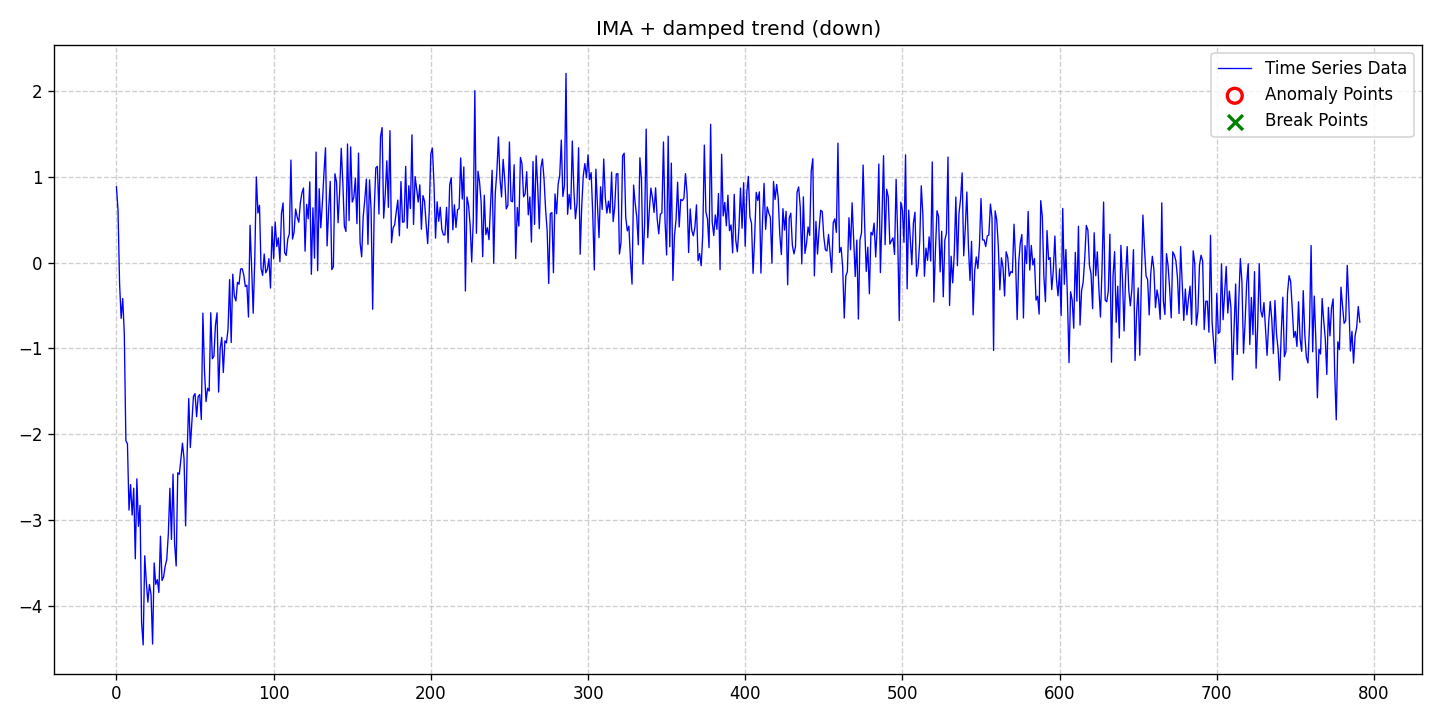

The file beside this chart, header and first rows:
date, data, stationary, det_lin_up, det_lin_down, det_quad, det_cubic, det_exp, det_damped, stoc_trend, volatility, single_seas, multiple_seas, point_anom_single, point_anom_multi, collect_anom, context_anom, mean_shift, var_shift, trend_shift, point_anom_count, point_anom_location, point_anom_point, collect_anom_count
2020-01-01, 0.8838, 0, 0, 0, 0, 0, 0, 1, 1, 0, 0, 0, 0, 0, 0, 0, 0, 0, 0, 0, none, , 0
2020-01-02, 0.6109, 0, 0, 0, 0, 0, 0, 1, 1, 0, 0, 0, 0, 0, 0, 0, 0, 0, 0, 0, none, , 0
2020-01-03, -0.2448, 0, 0, 0, 0, 0, 0, 1, 1, 0, 0, 0, 0, 0, 0, 0, 0, 0, 0, 0, none, , 0
2020-01-04, -0.6507, 0, 0, 0, 0, 0, 0, 1, 1, 0, 0, 0, 0, 0, 0, 0, 0, 0, 0, 0, none, , 0
2020-01-05, -0.4195, 0, 0, 0, 0, 0, 0, 1, 1, 0, 0, 0, 0, 0, 0, 0, 0, 0, 0, 0, none, , 0
2020-01-06, -0.8305, 0, 0, 0, 0, 0, 0, 1, 1, 0, 0, 0, 0, 0, 0, 0, 0, 0, 0, 0, none, , 0
2020-01-07, -2.078, 0, 0, 0, 0, 0, 0, 1, 1, 0, 0, 0, 0, 0, 0, 0, 0, 0, 0, 0, none, , 0
2020-01-08, -2.113, 0, 0, 0, 0, 0, 0, 1, 1, 0, 0, 0, 0, 0, 0, 0, 0, 0, 0, 0, none, , 0
2020-01-09, -2.887, 0, 0, 0, 0, 0, 0, 1, 1, 0, 0, 0, 0, 0, 0, 0, 0, 0, 0, 0, none, , 0
2020-01-10, -2.589, 0, 0, 0, 0, 0, 0, 1, 1, 0, 0, 0, 0, 0, 0, 0, 0, 0, 0, 0, none, , 0
2020-01-11, -2.945, 0, 0, 0, 0, 0, 0, 1, 1, 0, 0, 0, 0, 0, 0, 0, 0, 0, 0, 0, none, , 0
2020-01-12, -2.632, 0, 0, 0, 0, 0, 0, 1, 1, 0, 0, 0, 0, 0, 0, 0, 0, 0, 0, 0, none, , 0
2020-01-13, -3.455, 0, 0, 0, 0, 0, 0, 1, 1, 0, 0, 0, 0, 0, 0, 0, 0, 0, 0, 0, none, , 0
2020-01-14, -2.522, 0, 0, 0, 0, 0, 0, 1, 1, 0, 0, 0, 0, 0, 0, 0, 0, 0, 0, 0, none, , 0
2020-01-15, -3.077, 0, 0, 0, 0, 0, 0, 1, 1, 0, 0, 0, 0, 0, 0, 0, 0, 0, 0, 0, none, , 0
2020-01-16, -2.832, 0, 0, 0, 0, 0, 0, 1, 1, 0, 0, 0, 0, 0, 0, 0, 0, 0, 0, 0, none, , 0
2020-01-17, -4.196, 0, 0, 0, 0, 0, 0, 1, 1, 0, 0, 0, 0, 0, 0, 0, 0, 0, 0, 0, none, , 0
2020-01-18, -4.46, 0, 0, 0, 0, 0, 0, 1, 1, 0, 0, 0, 0, 0, 0, 0, 0, 0, 0, 0, none, , 0
2020-01-19, -3.42, 0, 0, 0, 0, 0, 0, 1, 1, 0, 0, 0, 0, 0, 0, 0, 0, 0, 0, 0, none, , 0
2020-01-20, -3.725, 0, 0, 0, 0, 0, 0, 1, 1, 0, 0, 0, 0, 0, 0, 0, 0, 0, 0, 0, none, , 0
2020-01-21, -3.961, 0, 0, 0, 0, 0, 0, 1, 1, 0, 0, 0, 0, 0, 0, 0, 0, 0, 0, 0, none, , 0
2020-01-22, -3.754, 0, 0, 0, 0, 0, 0, 1, 1, 0, 0, 0, 0, 0, 0, 0, 0, 0, 0, 0, none, , 0
2020-01-23, -3.867, 0, 0, 0, 0, 0, 0, 1, 1, 0, 0, 0, 0, 0, 0, 0, 0, 0, 0, 0, none, , 0
2020-01-24, -4.449, 0, 0, 0, 0, 0, 0, 1, 1, 0, 0, 0, 0, 0, 0, 0, 0, 0, 0, 0, none, , 0
2020-01-25, -3.503, 0, 0, 0, 0, 0, 0, 1, 1, 0, 0, 0, 0, 0, 0, 0, 0, 0, 0, 0, none, , 0
2020-01-26, -3.753, 0, 0, 0, 0, 0, 0, 1, 1, 0, 0, 0, 0, 0, 0, 0, 0, 0, 0, 0, none, , 0
2020-01-27, -3.697, 0, 0, 0, 0, 0, 0, 1, 1, 0, 0, 0, 0, 0, 0, 0, 0, 0, 0, 0, none, , 0
2020-01-28, -3.848, 0, 0, 0, 0, 0, 0, 1, 1, 0, 0, 0, 0, 0, 0, 0, 0, 0, 0, 0, none, , 0
2020-01-29, -3.192, 0, 0, 0, 0, 0, 0, 1, 1, 0, 0, 0, 0, 0, 0, 0, 0, 0, 0, 0, none, , 0
2020-01-30, -3.709, 0, 0, 0, 0, 0, 0, 1, 1, 0, 0, 0, 0, 0, 0, 0, 0, 0, 0, 0, none, , 0
2020-01-31, -3.666, 0, 0, 0, 0, 0, 0, 1, 1, 0, 0, 0, 0, 0, 0, 0, 0, 0, 0, 0, none, , 0
2020-02-01, -3.542, 0, 0, 0, 0, 0, 0, 1, 1, 0, 0, 0, 0, 0, 0, 0, 0, 0, 0, 0, none, , 0
2020-02-02, -3.464, 0, 0, 0, 0, 0, 0, 1, 1, 0, 0, 0, 0, 0, 0, 0, 0, 0, 0, 0, none, , 0
2020-02-03, -3.17, 0, 0, 0, 0, 0, 0, 1, 1, 0, 0, 0, 0, 0, 0, 0, 0, 0, 0, 0, none, , 0
2020-02-04, -2.632, 0, 0, 0, 0, 0, 0, 1, 1, 0, 0, 0, 0, 0, 0, 0, 0, 0, 0, 0, none, , 0
2020-02-05, -3.229, 0, 0, 0, 0, 0, 0, 1, 1, 0, 0, 0, 0, 0, 0, 0, 0, 0, 0, 0, none, , 0
2020-02-06, -2.467, 0, 0, 0, 0, 0, 0, 1, 1, 0, 0, 0, 0, 0, 0, 0, 0, 0, 0, 0, none, , 0
2020-02-07, -3.276, 0, 0, 0, 0, 0, 0, 1, 1, 0, 0, 0, 0, 0, 0, 0, 0, 0, 0, 0, none, , 0
2020-02-08, -3.539, 0, 0, 0, 0, 0, 0, 1, 1, 0, 0, 0, 0, 0, 0, 0, 0, 0, 0, 0, none, , 0
2020-02-09, -2.452, 0, 0, 0, 0, 0, 0, 1, 1, 0, 0, 0, 0, 0, 0, 0, 0, 0, 0, 0, none, , 0
2020-02-10, -2.469, 0, 0, 0, 0, 0, 0, 1, 1, 0, 0, 0, 0, 0, 0, 0, 0, 0, 0, 0, none, , 0
2020-02-11, -2.294, 0, 0, 0, 0, 0, 0, 1, 1, 0, 0, 0, 0, 0, 0, 0, 0, 0, 0, 0, none, , 0
2020-02-12, -2.107, 0, 0, 0, 0, 0, 0, 1, 1, 0, 0, 0, 0, 0, 0, 0, 0, 0, 0, 0, none, , 0
2020-02-13, -2.285, 0, 0, 0, 0, 0, 0, 1, 1, 0, 0, 0, 0, 0, 0, 0, 0, 0, 0, 0, none, , 0
2020-02-14, -3.071, 0, 0, 0, 0, 0, 0, 1, 1, 0, 0, 0, 0, 0, 0, 0, 0, 0, 0, 0, none, , 0
2020-02-15, -2.219, 0, 0, 0, 0, 0, 0, 1, 1, 0, 0, 0, 0, 0, 0, 0, 0, 0, 0, 0, none, , 0
2020-02-16, -1.585, 0, 0, 0, 0, 0, 0, 1, 1, 0, 0, 0, 0, 0, 0, 0, 0, 0, 0, 0, none, , 0
2020-02-17, -2.157, 0, 0, 0, 0, 0, 0, 1, 1, 0, 0, 0, 0, 0, 0, 0, 0, 0, 0, 0, none, , 0
2020-02-18, -1.855, 0, 0, 0, 0, 0, 0, 1, 1, 0, 0, 0, 0, 0, 0, 0, 0, 0, 0, 0, none, , 0
2020-02-19, -1.558, 0, 0, 0, 0, 0, 0, 1, 1, 0, 0, 0, 0, 0, 0, 0, 0, 0, 0, 0, none, , 0
2020-02-20, -1.528, 0, 0, 0, 0, 0, 0, 1, 1, 0, 0, 0, 0, 0, 0, 0, 0, 0, 0, 0, none, , 0
2020-02-21, -1.797, 0, 0, 0, 0, 0, 0, 1, 1, 0, 0, 0, 0, 0, 0, 0, 0, 0, 0, 0, none, , 0
2020-02-22, -1.562, 0, 0, 0, 0, 0, 0, 1, 1, 0, 0, 0, 0, 0, 0, 0, 0, 0, 0, 0, none, , 0
2020-02-23, -1.539, 0, 0, 0, 0, 0, 0, 1, 1, 0, 0, 0, 0, 0, 0, 0, 0, 0, 0, 0, none, , 0
2020-02-24, -1.83, 0, 0, 0, 0, 0, 0, 1, 1, 0, 0, 0, 0, 0, 0, 0, 0, 0, 0, 0, none, , 0
2020-02-25, -0.589, 0, 0, 0, 0, 0, 0, 1, 1, 0, 0, 0, 0, 0, 0, 0, 0, 0, 0, 0, none, , 0
2020-02-26, -1.259, 0, 0, 0, 0, 0, 0, 1, 1, 0, 0, 0, 0, 0, 0, 0, 0, 0, 0, 0, none, , 0
2020-02-27, -1.622, 0, 0, 0, 0, 0, 0, 1, 1, 0, 0, 0, 0, 0, 0, 0, 0, 0, 0, 0, none, , 0
2020-02-28, -1.465, 0, 0, 0, 0, 0, 0, 1, 1, 0, 0, 0, 0, 0, 0, 0, 0, 0, 0, 0, none, , 0
2020-02-29, -1.499, 0, 0, 0, 0, 0, 0, 1, 1, 0, 0, 0, 0, 0, 0, 0, 0, 0, 0, 0, none, , 0
... 732 more rows
